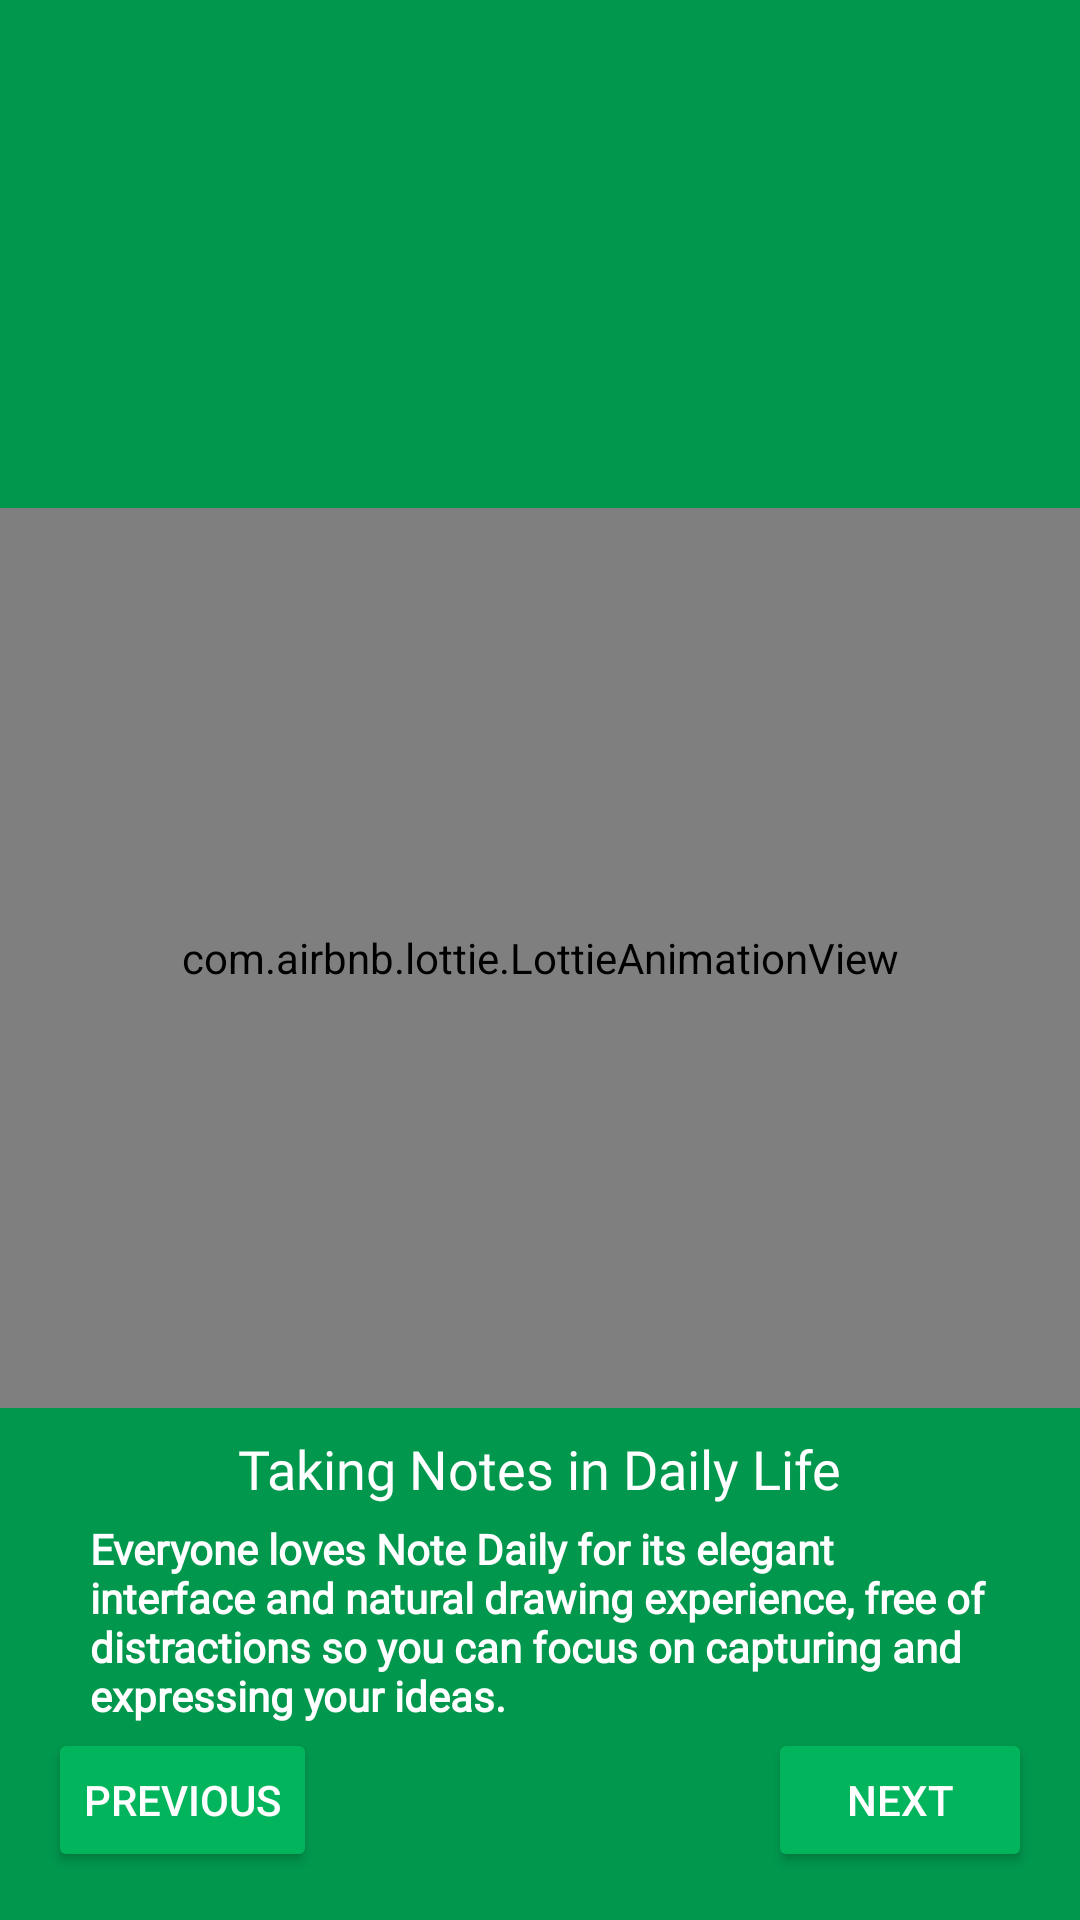

This screen was rendered from an Android layout file. Write that file and the resources it references.
<!-- AndroidManifest.xml: application theme Theme.NoteDailyApp -->
<!-- res/layout/fragment_second.xml -->
<?xml version="1.0" encoding="utf-8"?>
<androidx.constraintlayout.widget.ConstraintLayout
    xmlns:android="http://schemas.android.com/apk/res/android"
    xmlns:app="http://schemas.android.com/apk/res-auto"
    xmlns:tools="http://schemas.android.com/tools"
    android:layout_width="match_parent"
    android:layout_height="match_parent"
    android:background="@color/primaryDarkColor"
    tools:context=".view.fragment.screens.SecondFragment">

    <com.airbnb.lottie.LottieAnimationView
        android:id="@+id/animationView"
        android:layout_width="match_parent"
        android:layout_margin="@dimen/_5dp"
        android:layout_height="300dp"
        app:layout_constraintBottom_toBottomOf="parent"
        app:layout_constraintEnd_toEndOf="parent"
        app:layout_constraintHorizontal_bias="0.495"
        app:layout_constraintStart_toStartOf="parent"
        app:layout_constraintTop_toTopOf="parent"
        app:layout_constraintVertical_bias="0.498"
        app:lottie_autoPlay="true"
        app:lottie_loop="true"
        app:lottie_rawRes="@raw/getnote" />
    <TextView
        android:id="@+id/textView2"
        android:layout_width="wrap_content"
        android:layout_height="wrap_content"
        android:layout_marginTop="8dp"
        android:fontFamily="@font/archivo"
        android:text="@string/daily_life"
        android:textColor="@color/white"
        android:textSize="18sp"
        app:layout_constraintEnd_toEndOf="@+id/animationView"
        app:layout_constraintStart_toStartOf="@+id/animationView"
        app:layout_constraintTop_toBottomOf="@+id/animationView" />

    <TextView
        android:id="@+id/textView3"
        android:layout_width="300dp"
        android:layout_height="wrap_content"
        android:layout_marginTop="5dp"
        android:fontFamily="@font/archivo"
        android:text="@string/take_note"
        android:textColor="@color/white"
        android:textSize="14sp"
        android:textStyle="bold"
        app:layout_constraintEnd_toEndOf="@+id/textView2"
        app:layout_constraintStart_toStartOf="@+id/textView2"
        app:layout_constraintTop_toBottomOf="@+id/textView2" />

    <Button
        android:id="@+id/anotherNext"
        android:layout_width="wrap_content"
        android:backgroundTint="@color/buttonColor"
        android:elevation="@dimen/_10dp"
        android:layout_height="wrap_content"
        android:layout_marginEnd="16dp"
        android:layout_marginBottom="16dp"
        android:text="@string/ileri"
        android:textColor="@color/white"
        app:layout_constraintBottom_toBottomOf="parent"
        app:layout_constraintEnd_toEndOf="parent" />

    <Button
        android:id="@+id/previous"
        android:layout_width="wrap_content"
        android:backgroundTint="@color/buttonColor"
        android:elevation="@dimen/_10dp"
        android:layout_height="wrap_content"
        android:layout_marginStart="16dp"
        android:layout_marginBottom="16dp"
        android:text="@string/previous"
        android:textColor="@color/white"
        app:layout_constraintBottom_toBottomOf="parent"
        app:layout_constraintStart_toStartOf="parent" />



</androidx.constraintlayout.widget.ConstraintLayout>
<!-- resources referenced by this layout -->
<resources>
  <color name="buttonColor">#02B55C</color>
  <color name="primaryDarkColor">#01974D</color>
  <color name="white">#FFFFFFFF</color>
  <dimen name="_10dp">10dp</dimen>
  <dimen name="_5dp" />
  <string name="daily_life">Taking Notes in Daily Life</string>
  <string name="ileri">NEXT</string>
  <string name="previous">PREVIOUS</string>
  <string name="take_note">Everyone loves Note Daily for its elegant interface and natural drawing experience, free of distractions so you can focus on capturing and expressing your ideas.</string>
  <style name="Theme.NoteDailyApp" parent="Theme.MaterialComponents.DayNight.NoActionBar">
          
          <item name="colorPrimary">@color/primaryColor</item>
          <item name="colorPrimaryVariant">@color/primaryDarkColor</item>
          <item name="colorOnPrimary">@color/primaryLightColor</item>
          
          <item name="colorSecondary">@color/teal_200</item>
          <item name="colorSecondaryVariant">@color/teal_700</item>
          <item name="colorOnSecondary">@color/black</item>
          <item name="android:textColorSecondary">@color/white</item>
          
          <item name="android:statusBarColor" tools:targetApi="l">?attr/colorPrimaryVariant</item>
          
      </style>
  <color name="primaryColor">#1fad6b</color>
  <color name="primaryLightColor">#5fe09a</color>
  <color name="teal_200">#FF03DAC5</color>
  <color name="teal_700">#FF018786</color>
  <color name="black">#FF000000</color>
</resources>
